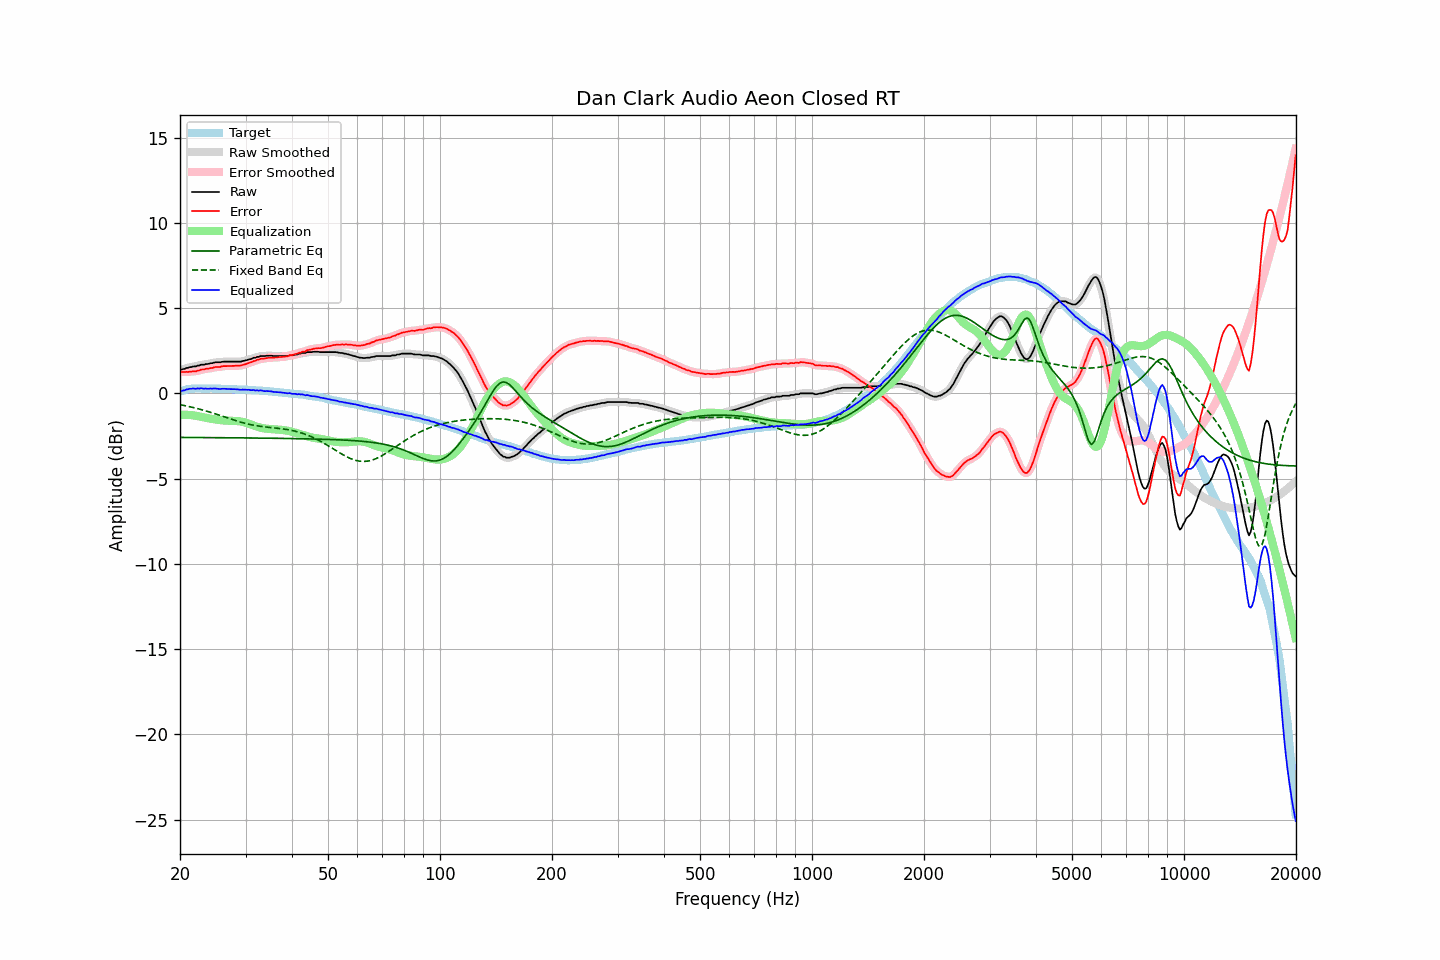

Data behind this chart, as committed beside it:
frequency, raw, error, smoothed, error_smoothed, equalization, parametric_eq, fixed_band_eq, equalized_raw, equalized_smoothed, target
20.00, 1.39, 1.28, 1.39, 1.27, -1.27, -2.58, -0.66, 0.12, 0.12, 0.11
20.20, 1.40, 1.26, 1.41, 1.26, -1.26, -2.58, -0.68, 0.14, 0.14, 0.14
20.40, 1.43, 1.26, 1.43, 1.25, -1.26, -2.58, -0.70, 0.17, 0.17, 0.17
20.61, 1.44, 1.25, 1.45, 1.25, -1.26, -2.58, -0.72, 0.18, 0.19, 0.19
20.81, 1.49, 1.27, 1.48, 1.26, -1.26, -2.58, -0.74, 0.23, 0.22, 0.22
21.02, 1.50, 1.25, 1.50, 1.26, -1.26, -2.58, -0.76, 0.24, 0.24, 0.25
21.23, 1.54, 1.28, 1.53, 1.27, -1.27, -2.58, -0.78, 0.27, 0.27, 0.26
21.44, 1.54, 1.27, 1.55, 1.28, -1.27, -2.58, -0.80, 0.27, 0.28, 0.27
21.66, 1.58, 1.30, 1.57, 1.29, -1.29, -2.59, -0.82, 0.29, 0.28, 0.28
21.87, 1.58, 1.30, 1.58, 1.30, -1.30, -2.59, -0.85, 0.28, 0.28, 0.28
22.09, 1.58, 1.29, 1.60, 1.31, -1.32, -2.59, -0.87, 0.26, 0.28, 0.29
22.31, 1.63, 1.34, 1.62, 1.33, -1.33, -2.59, -0.89, 0.30, 0.28, 0.29
22.54, 1.63, 1.34, 1.64, 1.35, -1.35, -2.59, -0.92, 0.28, 0.29, 0.29
22.76, 1.68, 1.39, 1.66, 1.38, -1.37, -2.59, -0.95, 0.31, 0.29, 0.29
22.99, 1.68, 1.40, 1.68, 1.40, -1.39, -2.59, -0.97, 0.29, 0.29, 0.28
23.22, 1.68, 1.40, 1.70, 1.42, -1.41, -2.59, -1.00, 0.27, 0.29, 0.28
23.45, 1.72, 1.44, 1.70, 1.43, -1.43, -2.59, -1.03, 0.29, 0.27, 0.28
23.69, 1.72, 1.44, 1.73, 1.45, -1.45, -2.59, -1.05, 0.27, 0.28, 0.28
23.92, 1.74, 1.46, 1.74, 1.46, -1.47, -2.59, -1.08, 0.27, 0.28, 0.28
24.16, 1.77, 1.48, 1.76, 1.48, -1.48, -2.59, -1.11, 0.29, 0.27, 0.29
24.40, 1.77, 1.49, 1.78, 1.50, -1.50, -2.59, -1.14, 0.27, 0.28, 0.29
24.65, 1.80, 1.53, 1.80, 1.52, -1.51, -2.59, -1.17, 0.29, 0.29, 0.27
24.89, 1.82, 1.55, 1.81, 1.54, -1.53, -2.59, -1.20, 0.29, 0.28, 0.27
25.14, 1.82, 1.55, 1.82, 1.55, -1.54, -2.60, -1.23, 0.28, 0.27, 0.27
25.39, 1.82, 1.55, 1.82, 1.55, -1.56, -2.60, -1.26, 0.26, 0.26, 0.27
25.65, 1.82, 1.55, 1.83, 1.56, -1.57, -2.60, -1.30, 0.25, 0.26, 0.27
25.91, 1.85, 1.59, 1.84, 1.58, -1.58, -2.60, -1.33, 0.27, 0.26, 0.26
26.16, 1.86, 1.60, 1.86, 1.59, -1.59, -2.60, -1.36, 0.27, 0.27, 0.26
26.43, 1.86, 1.60, 1.86, 1.60, -1.59, -2.60, -1.39, 0.27, 0.27, 0.26
26.69, 1.86, 1.60, 1.86, 1.60, -1.60, -2.60, -1.42, 0.26, 0.26, 0.26
26.96, 1.86, 1.60, 1.86, 1.60, -1.60, -2.60, -1.46, 0.26, 0.26, 0.26
27.23, 1.86, 1.60, 1.86, 1.60, -1.61, -2.60, -1.49, 0.25, 0.25, 0.26
27.50, 1.86, 1.60, 1.86, 1.61, -1.61, -2.60, -1.52, 0.25, 0.25, 0.26
27.77, 1.86, 1.61, 1.86, 1.61, -1.61, -2.60, -1.55, 0.25, 0.25, 0.25
28.05, 1.86, 1.62, 1.86, 1.62, -1.61, -2.60, -1.58, 0.25, 0.25, 0.24
28.33, 1.86, 1.63, 1.86, 1.62, -1.62, -2.61, -1.61, 0.24, 0.24, 0.23
28.62, 1.86, 1.63, 1.86, 1.62, -1.63, -2.61, -1.64, 0.23, 0.23, 0.23
28.90, 1.86, 1.63, 1.86, 1.63, -1.64, -2.61, -1.67, 0.22, 0.22, 0.23
29.19, 1.86, 1.64, 1.87, 1.64, -1.65, -2.61, -1.69, 0.21, 0.22, 0.22
29.48, 1.90, 1.67, 1.89, 1.67, -1.67, -2.61, -1.72, 0.23, 0.22, 0.23
29.78, 1.91, 1.69, 1.91, 1.69, -1.70, -2.61, -1.75, 0.21, 0.22, 0.22
30.08, 1.94, 1.72, 1.94, 1.72, -1.72, -2.61, -1.77, 0.22, 0.22, 0.22
30.38, 1.96, 1.75, 1.96, 1.75, -1.75, -2.61, -1.79, 0.21, 0.21, 0.21
30.68, 2.00, 1.80, 1.99, 1.79, -1.79, -2.61, -1.81, 0.21, 0.20, 0.20
30.99, 2.01, 1.82, 2.02, 1.82, -1.82, -2.61, -1.84, 0.19, 0.20, 0.19
31.30, 2.05, 1.86, 2.05, 1.86, -1.86, -2.62, -1.85, 0.19, 0.19, 0.19
31.61, 2.09, 1.90, 2.08, 1.89, -1.89, -2.62, -1.87, 0.20, 0.18, 0.19
31.93, 2.09, 1.91, 2.10, 1.92, -1.93, -2.62, -1.89, 0.16, 0.18, 0.18
32.24, 2.14, 1.97, 2.13, 1.96, -1.96, -2.62, -1.90, 0.18, 0.17, 0.17
32.57, 2.14, 1.97, 2.15, 1.99, -1.98, -2.62, -1.92, 0.16, 0.17, 0.17
32.89, 2.19, 2.03, 2.18, 2.02, -2.01, -2.62, -1.93, 0.18, 0.17, 0.16
33.22, 2.19, 2.04, 2.19, 2.03, -2.03, -2.62, -1.94, 0.16, 0.16, 0.15
33.55, 2.19, 2.04, 2.20, 2.05, -2.05, -2.62, -1.96, 0.14, 0.15, 0.15
33.89, 2.19, 2.05, 2.20, 2.05, -2.06, -2.62, -1.97, 0.13, 0.14, 0.14
34.23, 2.21, 2.07, 2.20, 2.07, -2.07, -2.63, -1.98, 0.14, 0.13, 0.14
34.57, 2.21, 2.08, 2.21, 2.09, -2.08, -2.63, -1.99, 0.13, 0.13, 0.13
34.92, 2.21, 2.10, 2.21, 2.09, -2.09, -2.63, -2.00, 0.12, 0.12, 0.11
35.27, 2.21, 2.10, 2.20, 2.10, -2.09, -2.63, -2.01, 0.12, 0.11, 0.11
35.62, 2.19, 2.09, 2.20, 2.10, -2.10, -2.63, -2.02, 0.09, 0.10, 0.10
35.97, 2.19, 2.10, 2.19, 2.10, -2.11, -2.63, -2.03, 0.08, 0.08, 0.09
... 635 more rows
